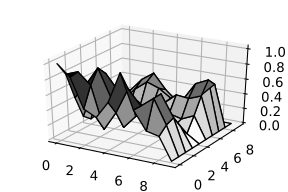

The file beside this chart, header and first rows:
, 0, 1, 2, 3, 4, 5, 6, 7, 8, 9
0, 1.0, 0.855, 0.471, 0.389, 0.619, 1.025, 0.583, 0.339, 0.301, 0.0
1, 0.815, 0.876, 0.731, 0.175, 0.43, 0.772, 0.58, 0.71, 0.394, 0.0
2, 0.457, 0.663, 0.904, 0.546, 0.177, 0.358, 0.544, 0.714, 0.436, 0.0
3, 0.146, 0.592, 0.785, 0.585, 0.356, 0.338, 0.428, 0.441, 0.268, 0.0
4, 0.054, 0.629, 0.546, 0.406, 0.421, 0.282, 0.203, 0.182, 0.108, 0.0
5, 0.074, 0.472, 0.339, 0.22, 0.258, 0.036, 0.262, 0.222, 0.299, 0.0
6, 0.054, 0.138, 0.147, 0.215, 0.232, 0.321, 0.465, 0.447, 0.511, 0.0
7, 0.139, 0.187, 0.374, 0.502, 0.444, 0.338, 0.346, 0.594, 0.672, 0.0
8, 0.328, 0.275, 0.456, 0.571, 0.377, 0.234, 0.114, 0.394, 0.565, 0.0
9, 0.0, 0.0, 0.0, 0.0, 0.0, 0.0, 0.0, 0.0, 0.0, 0.0
